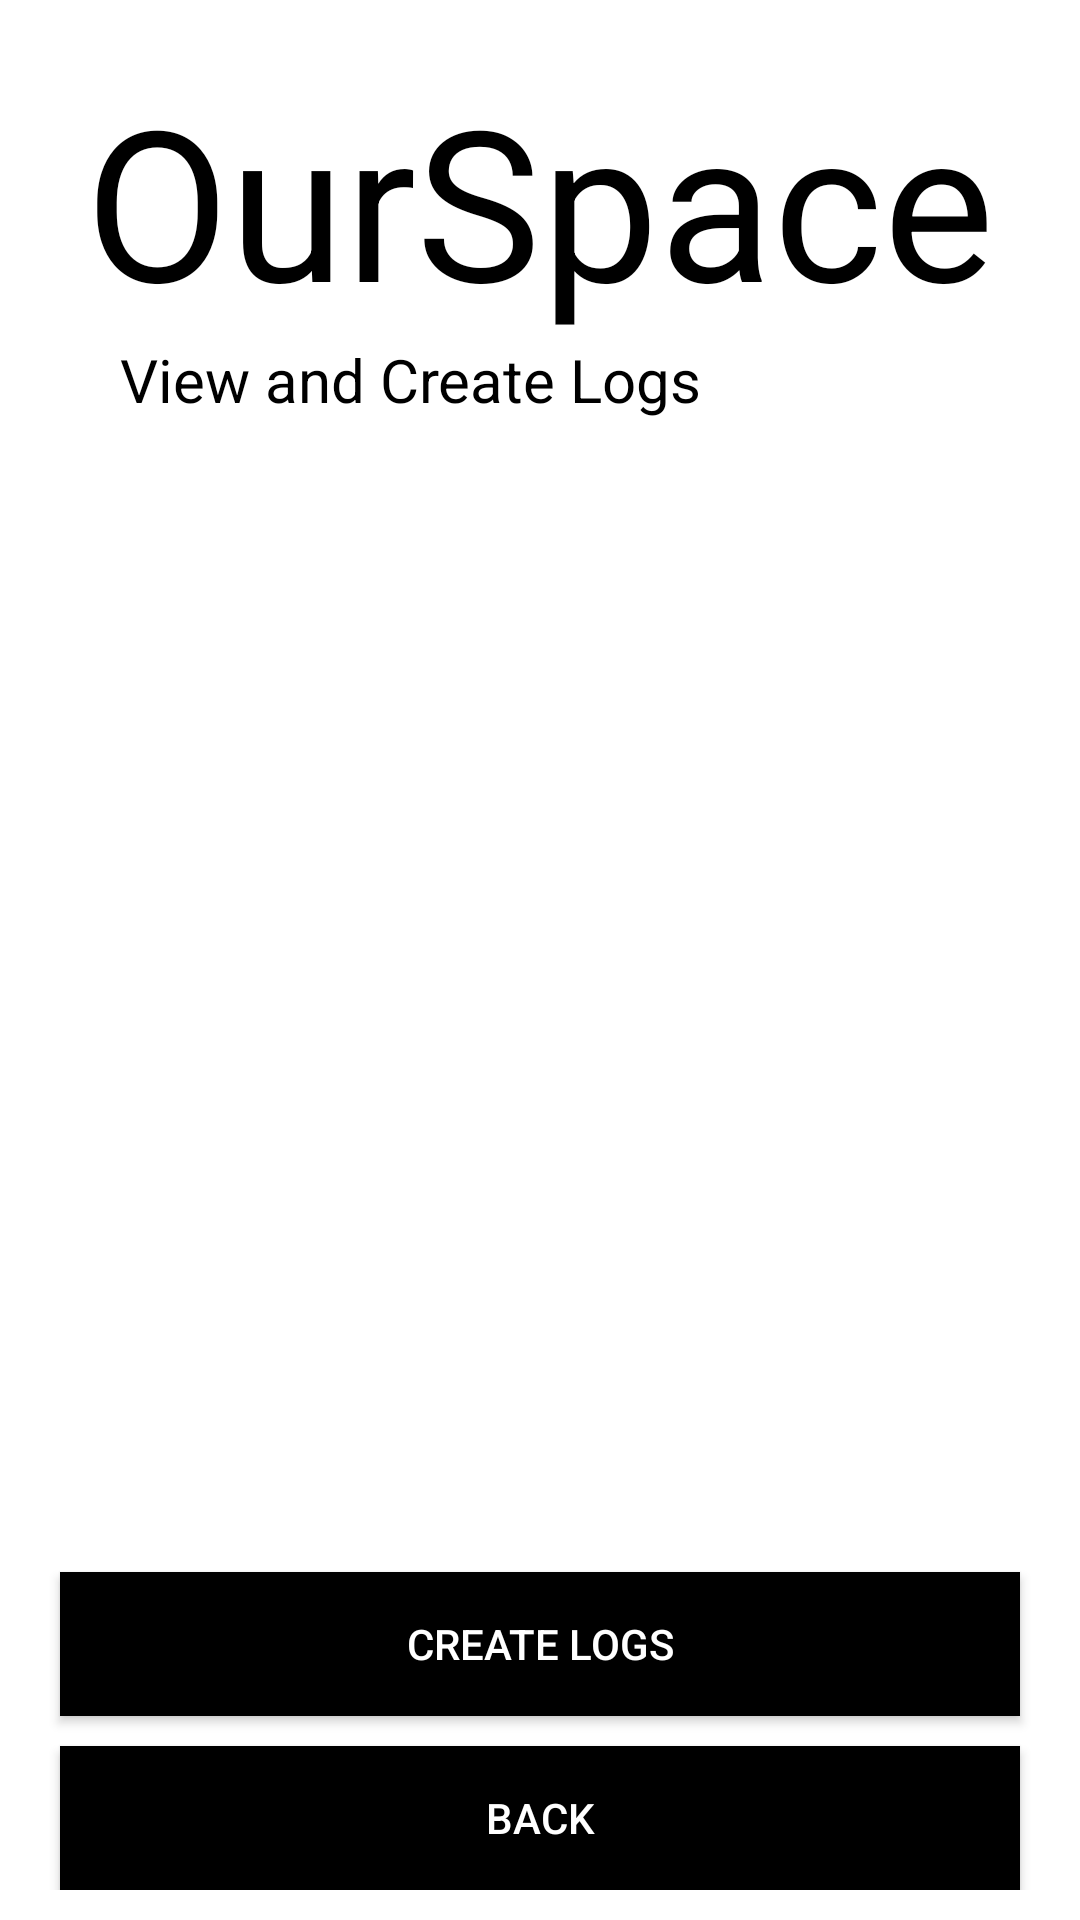

Produce the Android XML layout that renders to this screen, including the resource entries it uses.
<!-- AndroidManifest.xml: application theme AppTheme -->
<!-- res/layout/activity_logs_page.xml -->
<?xml version="1.0" encoding="utf-8"?>
<LinearLayout xmlns:android="http://schemas.android.com/apk/res/android"
    xmlns:app="http://schemas.android.com/apk/res-auto"
    xmlns:tools="http://schemas.android.com/tools"
    android:layout_width="match_parent"
    android:layout_height="match_parent"
    tools:context=".LogsPage"
    android:orientation="vertical"
    android:background="#fff">


    <RelativeLayout
        android:layout_width="match_parent"
        android:layout_height="200dp"
        android:background="#fff"
        android:layout_marginTop="0dp"
        android:layout_marginLeft="20dp"
        android:layout_marginRight="20dp">


        <TextView
            android:id="@+id/welcome_text"
            android:layout_width="wrap_content"
            android:layout_height="wrap_content"
            android:text="@string/welcome"
            android:textSize="70sp"
            android:layout_marginTop="20dp"
            android:layout_centerHorizontal="true"
            android:textColor="#000"
            android:transitionName="logo_text"/>
        <TextView
            android:id="@+id/slogan_text"
            android:layout_width="wrap_content"
            android:layout_height="wrap_content"
            android:text="View and Create Logs"
            android:layout_below="@id/welcome_text"
            android:textSize="20sp"
            android:layout_marginLeft="20dp"
            android:textColor="#000"
            android:transitionName="slogan_text"/>

    </RelativeLayout>
    <RelativeLayout
        android:layout_width="wrap_content"
        android:layout_height="wrap_content"
        android:layout_marginTop="5dp"
        android:layout_marginBottom="10dp">
        <ListView
            android:id="@+id/list_view_logs"
            android:layout_width="match_parent"
            android:layout_height="wrap_content"
            android:layout_marginLeft="20dp"
            android:layout_marginRight="20dp"
            android:layout_marginBottom="5dp"
            android:scrollbarFadeDuration="1"
            android:fadeScrollbars="true"
            android:layout_alignParentTop="true"
            android:layout_above="@id/add_log_page"/>
        <Button
            android:id="@+id/add_log_page"
            android:layout_width="match_parent"
            android:layout_height="wrap_content"
            android:layout_marginLeft="20dp"
            android:layout_marginTop="5dp"
            android:layout_marginRight="20dp"
            android:layout_marginBottom="5dp"
            android:layout_above="@id/back_to_space"
            android:background="#000"
            android:text="Create Logs"
            android:textColor="#fff"
            android:transitionName="sign_in_tran" />

        <Button
            android:id="@+id/back_to_space"
            android:layout_width="match_parent"
            android:layout_height="wrap_content"
            android:layout_marginLeft="20dp"
            android:layout_marginTop="5dp"
            android:layout_marginRight="20dp"
            android:background="#000"
            android:text="Back"
            android:textColor="#fff"
            android:layout_alignParentBottom="true"
            android:transitionName="sign_in_tran" />


    </RelativeLayout>
</LinearLayout>
<!-- resources referenced by this layout -->
<resources>
  <string name="welcome">OurSpace</string>
  <style name="AppTheme" parent="Theme.AppCompat.Light.NoActionBar">
          
          <item name="colorPrimary">@color/white</item>
          <item name="colorPrimaryDark">@color/black</item>
          <item name="colorAccent">@color/black</item>
          <item name="android:textColorPrimary">@color/black</item>
          <item name="android:windowContentTransitions">true</item>
  
      </style>
  <color name="white">#fff</color>
  <color name="black">#000</color>
</resources>
